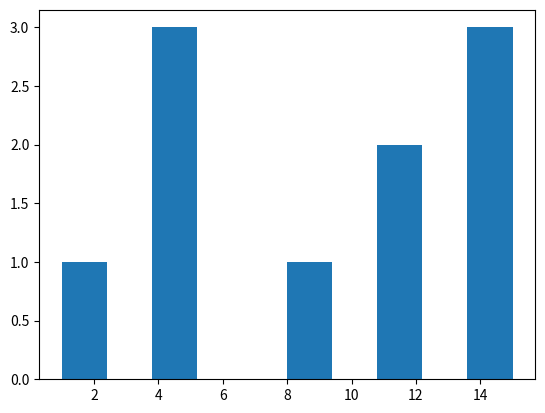

Write the Python code that produced this figure.
# -*- coding: utf-8 -*-
"""
[redacted]
Date : 12/09/2021
Version : 1
Description : Exercices de l'atelier 3
"""

import matplotlib.pyplot as plt

#Exercice 1
def somme1(lst: list)-> int:
    """
    Retourne la somme des nombres de la liste (for i in range)

    inputs:
        lst: list : Liste d'entiers

    outputs:
        int : Somme des nombres de la liste
    """
    somme = 0
    for i in range(len(lst)):
        somme += lst[i]
    return somme

def somme2(lst: list)-> int:
    """
    Retourne la somme des nombres de la liste (for e in lst)

    inputs:
        lst: list : Liste d'entiers

    outputs:
        int : Somme des nombres de la liste
    """
    somme = 0
    for e in lst:
        somme += e
    return somme

def somme3(lst: list)-> int:
    """
    Retourne la somme des nombres de la liste (boucle while)

    inputs:
        lst: list : Liste d'entiers

    outputs:
        int : Somme des nombres de la liste
    """
    somme = 0
    i = 0
    while i < len(lst):
        somme += lst[i]
        i += 1
    return somme

#La 2ème fonction semble la plus adaptée, elle récupère directement
#les éléments de la liste sans avoir à calculer sa longueur

def test_exercice1():
    """Test des fonctions somme"""
    print("TEST SOMME")
    #test liste vide
    print("Test liste vide : ", somme2([]))
    #test somme 11111
    lst1 = [1, 10, 100, 1000, 10000]
    print("Test somme 11111 : ", somme2(lst1))

test_exercice1()

def moyenne(lst: list)-> float:
    """
    Retourne la moyenne des nombres de la liste

    inputs:
        lst: list : Liste d'entiers

    outputs:
        float : Moyenne des nombres de la liste
    """
    somme = somme2(lst)
    moy = 0
    if lst != []:
        moy = somme / len(lst)
    return moy

def test_moyenne():
    """Test de la fonction moyenne"""
    print("TEST MOYENNE")
    #test liste vide
    print("Test liste vide :", moyenne([]))
    #test moyenne -0.5
    lst1 = [-5, -2, 1, 4]
    print("Test moyenne -0.5 :", moyenne(lst1))
    #test moyenne 30
    lst1 = [1, 0, 105, 14, 30]
    print("Test moyenne 30 :", moyenne(lst1))

test_moyenne()

def nb_sup1(lst: list, e: int)-> int:
    """
    Retourne le nombre de valeurs strictement supérieures à e
    (for i in range)

    inputs:
        lst: list : Liste d'entiers
        e: int : Entier

    outputs:
        int : Nombre de valeurs strictement supérieures à e
    """
    n = 0
    for i in range(len(lst)):
        if lst[i] > e:
            n += 1
    return n

def nb_sup2(lst: list, e: int)-> int:
    """
    Retourne le nombre de valeurs strictement supérieures à e
    (for e in lst)

    inputs:
        lst: list : Liste d'entiers
        e: int : Entier

    outputs:
        int : Nombre de valeurs strictement supérieures à e
    """
    n = 0
    for nb in lst:
        if nb > e:
            n += 1
    return n

def test_nb_sup():
    """Test de la fonction nb_sup"""
    print("TEST NB_SUP")
    #test liste vide
    print("Test liste vide :", nb_sup2([], 0))
    #test nb_sup 3
    lst1 = [-4, 3, 5, -1, 18]
    e = 2
    print("Test nb_sup 3 :", nb_sup2(lst1, e))

test_nb_sup()

def moy_sup(lst: list, e: int)-> float:
    """
    Retourne la moyenne des valeurs strictement supérieures à e

    inputs:
        lst: list : Liste d'entiers
        e: int : Entier

    outputs:
        float : Moyenne des valeurs strictement supérieures à e
    """
    moy = 0
    somme = 0
    for nb in lst:
        if nb > e:
            somme += nb
    if somme > 0:
        moy =  somme / nb_sup2(lst,e)
    return moy

def test_moy_sup():
    """Test de la fonction moy_sup"""
    print("TEST MOY_SUP")
    #test liste vide
    print("Test liste vide :", moy_sup([], 0))
    #test moy_sup 6.5
    lst1 = [-4, 3, 5, -1, 8]
    e = 4
    print("Test moy_sup 6.5 :", moy_sup(lst1, e))
    #test e supérieur
    e = 10
    print("Test tous inférieurs :", moy_sup(lst1, e))

test_moy_sup()

def val_max(lst: list)-> int:
    """
    Retourne la valeur maximale d'une liste

    inputs:
        lst: list : Liste d'entiers

    outputs:
        int : Valeur maximale de la liste
    """
    if len(lst) == 0:
        maxi = 0
    else:
        maxi = lst[0]
        for e in lst:
            if maxi < e:
                maxi = e
    return maxi
    
def test_val_max():
    """Test de la fonction val_max"""
    print("TEST VAL_MAX")
    #test liste vide
    print("Test liste vide :", val_max([]))
    #test val_max 8
    lst1 = [-4, 3, 8, -1, 0]
    print("Test val_max 8 :", val_max(lst1))
    
test_val_max()

def ind_max(lst: list)-> int:
    """
    Retourne l'indice de l'élément maximal de la liste

    inputs:
        lst: list : Liste d'entiers

    outputs:
        int : Indice de la valeur maximale de la liste
            (-1 si c'est vide)
    """
    if len(lst) == 0:
        return -1
    maxi = val_max(lst)
    for i in range(len(lst)):
        if lst[i] == maxi:
            imax = i
            return imax

def test_ind_max():
    """Test de la fonction ind_max"""
    print("TEST IND_MAX")
    #test liste vide
    print("Test liste vide :", ind_max([]))
    #test ind_max 2
    lst1 = [-4,3,8,-1, 0]
    print("Test ind_max 2 :", ind_max(lst1))

test_ind_max()


#Exercice 2
def position1(lst: list, e: int)-> int:
    """
    Retourne l'indice de la valeur donnée dans la liste
    (boucle for)

    inputs:
        lst: list : Liste d'entiers
        e: int : Entier

    outputs
        int : Indice de e dans la liste lst
              (-1 si non présent)
    """
    ind = -1
    for i in range(len(lst)):
        if lst[i] == e:
            ind = i
    return ind

def position2(lst: list, e: int)-> int:
    """
    Retourne l'indice de la valeur donnée dans la liste
    (boucle while)

    inputs:
        lst: list : Liste d'entiers
        e: int : Entier

    outputs:
        int : Indice de e dans la liste lst
              (-1 si non présent)
    """
    pos = -1
    i = 0
    while (pos == -1 and i < len(lst)):
        if lst[i] == e:
            pos = i
        else:
            i += 1
    return pos

position = position2

def test_position():
    """Test de la fonction position"""
    print("TEST POSITION")
    #test liste vide
    print("Test liste vide :", position([], 4))
    #test position 3
    lst = [-4, 3, 8, -1, 0]
    e = -1
    print("Test position 3 :", position(lst, e))
    
test_position()

def nb_occurences(lst: list, e: int)-> int:
    """
    Retourne le nombre d'occurences de e dans la liste'

    inputs:
        lst: list : Liste d'entiers
        e: int : Entier

    outputs:
        int : Nombre d'occurences de e dans lst
    """
    occur = 0
    for n in lst:
        if n == e:
            occur += 1
    return occur
    
def test_nb_occurences():
    """Test de la fonction nb_occurences"""
    print("TEST NB_OCCURENCES")
    #test liste vide
    print("Test liste vide :", nb_occurences([], 0))
    #test nb_occurences 3
    lst = [4, -2, 8, -2, -2, 4]
    e = -2
    print("Test nb_occurences 3 :", nb_occurences(lst, e))
    
test_nb_occurences()

def est_triee1(lst: list)-> bool:
    """
    Vérifie si la liste est triée par ordre croissant
    (boucle for)

    inputs:
        lst: list : Liste d'entiers

    outputs:
        bool: True si la liste est triée par ordre croissant
              False sinon
    """
    tri = True
    for i in range(len(lst)-1):
        if lst[i] > lst[i+1]:
            tri = False
    return tri
    
def est_triee2(lst: list)-> bool:
    """
    Vérifie si la liste est triée par ordre croissant
    (boucle while)

    inputs:
        lst: list : Liste d'entiers

    outputs:
        bool: True si la liste est triée par ordre croissant
              False sinon
    """
    i = 0
    tri = True
    while (tri and i < len(lst)-1):
        if lst[i] > lst[i+1]:
            tri = False
        i += 1
    return tri
    
#La 2ème fonction est la meilleure car elle s'arrête
#dès qu'un élément n'est pas dans l'ordre

def test_est_triee():
    """Test de la fonction est_triee"""
    print("TEST EST_TRIEE")
    #test liste vide
    print("Test liste vide :", est_triee2([]))
    #test liste 1 nombre
    print("Test liste 1 nombre :", est_triee2([1]))
    #test liste triée
    lst = [-2, -1, 0, 1, 5]
    print("Test liste triée :", est_triee2(lst))
    #test liste non triée
    lst = [-2, -1, 8, 0, 0]
    print("Test liste non triée :", est_triee2(lst))
    
test_est_triee()

def position_tri(lst: list, e: int)-> int:
    """
    Retourne l'indice de la valeur donnée d'une liste triée
    (recherche dichotomique)
    
    inputs:
        lst: list : Liste d'entiers
        e: int : Entier

    outputs:
        int : Indice de e dans la liste lst
              (-1 si non présent)
    """
    debut = 0 #zone de recherche
    fin = len(lst)
    if fin == 0: #si la liste est vide
        return -1
    while debut <= fin: #condition d'arrêt
        milieu = (debut + fin) // 2 #milieu de la zone de recherche
        if lst[milieu] == e:
            return milieu
        else: #tant que e n'est pas trouvé, on divise la zone de recherche par 2
            if lst[milieu] < e:
                debut = milieu + 1
            else:
                fin = milieu - 1
    return -1 #si e n'est pas dans la liste

def test_position_tri():
    """Test de la fonction position_tri"""
    print("TEST POSITION TRI")
    #Test liste vide
    print("Test liste vide")
    test = position_tri([], 0)
    if test == -1: #Résultat attendu : -1
        print("SUCCES : ", end='')
    else:
        print("ECHEC : ", end='')
    print("Attendu : -1 / Obtenu :", test)
    #Tests valeurs introuvable, au début, au milieu, à la fin
    lst = [-2, -1, 0, 3, 4, 6, 8]
    lst = sorted(lst) #Liste supposée triée
    e = [5, -2, 3, 8] #Liste des valeurs e
    resultats = [-1, 0, 3, 6] #Résultats attendus
    tests = ["introuvable", "au début", "au milieu", "à la fin"]
    for i in range(len(e)): #Boucle de tests
        print("Test valeur", tests[i])
        test = position_tri(lst, e[i])
        if test == resultats[i]:
            print("SUCCES : ", end='')
        else:
            print("ECHEC : ", end='')
        print("Attendu :", resultats[i], "/ Obtenu :", test)
    
test_position_tri()

def a_repetitions(lst: list)-> bool:
    """
    Vérifie si la liste comporte des répétitions de valeurs
    
    inputs:
        lst: list : liste d'entiers triée
    
    outputs:
        bool: True en cas de répétitions
              False sinon
    """
    lst_t = []
    rep = False
    i = 0
    while (not rep and i < len(lst)):
        e = lst[i]
        if e not in lst_t:
            lst_t.append(e)
            i += 1
        else:
            rep = True
    return rep

def test_a_repetitions():
    """Test de la fonction a_repetitions"""
    print("TEST A REPETITIONS")
    #test liste vide
    print("Test liste vide :", a_repetitions([]))
    #test pas de répétition
    lst = [-2, -1, 0, 1, 5]
    print("Test pas de répétition :",  a_repetitions(lst))
    #test 1 répétition
    lst = [-2, -1, 1, 1, 5]
    print("Test 1 répétition :",  a_repetitions(lst))
    #test 3 répétitions
    lst = [-2, -2, -2, -2, 5]
    print("Test 3 répétitions:", a_repetitions(lst))
    
test_a_repetitions()

#Exercice 3

def separer(lst: list)-> list:
    """
    Retourne une liste d'entiers regroupés par leur signe
    (négatifs / nuls / positifs)

    inputs:
        lst: list liste d'entiers

    outputs:
        list: liste d'entiers regroupés
    """
    negatifs = 0 #Compteur de négatifs
    lst_sep = [] #Nouvelle liste
    for i in range(len(lst)):
        if lst[i] < 0:
            negatifs += 1
            lst_sep.insert(0, lst[i]) #Ajout au début de la liste
        elif lst[i] == 0:
            lst_sep.insert(negatifs, lst[i]) #Ajout après les négatifs
        else:
            lst_sep.append(lst[i]) #Ajout à la fin de la liste
    return lst_sep

def test_separer():
    """Test de la fonction separer"""
    print("TEST SEPARATION")
    #test liste vide
    print("Test liste vide :", separer([]))
    #test 10 nombres
    lst=[0, -6, 9, 1, 3, -4, 0, -5, 0, 8]
    print("Test 10 nombres :", separer(lst))
    
test_separer()

#Exercice 4
def histo(lst_f: list)-> list:
    """
    Retourne une liste représentant l'histogramme d'une liste donnée

    inputs:
        lst_f: list : liste d'entiers

    outputs:
        list: liste d'entiers (histogramme de lst_f)
    """
    lst_h = [0] * (val_max(lst_f)+1) #Initialisation avec liste de zéros
    for e in lst_f: #Chaque valeur incrémente sa case correspondante
        lst_h[e] += 1
    return lst_h

def est_injective(lst_f: list)-> bool:
    """
    Retourne si la fonction représentée par la liste est une injection

    inputs:
        lst_f: list liste d'entiers

    outputs:
        bool: True si injection
              False sinon
    """
    his = histo(lst_f)
    inj = True
    i = 0
    while inj and i < len(his):
        if his[i] > 1:
            inj = False
        else:
            i += 1
    return inj

def est_surjective(lst_f: list)-> bool:
    """
    Retourne si la fonction représentée par la liste est une surjection

    inputs:
        lst_f: list liste d'entiers

    outputs:
        bool: True si surjection
              False sinon
    """
    his = histo(lst_f)
    surj = True
    i = 0
    while surj and i < len(his):
        if his[i] < 1:
            surj = False
        else:
            i += 1
    return surj

def est_bijective(lst_f: list)-> bool:
    """
    Retourne si la fonction représentée par la liste est une bijection

    inputs:
        lst_f: list liste d'entiers

    outputs:
        bool: True si bijection
              False sinon
    """
    return (est_injective(lst_f) and est_surjective(lst_f))

def test_histo():
    """Test des fonction histo, injective, surjective, bijective"""
    print("TEST HISTO")
    #test non injective non surjective
    lst_f=[6, 5, 6, 8, 4, 2, 1, 5]
    print("Test histogramme :", histo(lst_f))
    print("Test non injective :", est_injective(lst_f))
    print("Test non surjective :", est_surjective(lst_f))
    print("Test non bijective :", est_bijective(lst_f))
    #test bijective
    lst_f=[6, 5, 3, 8, 4, 2, 1, 7, 0]
    print("Test histogramme :", histo(lst_f))
    print("Test injective :", est_injective(lst_f))
    print("Test surjective :", est_surjective(lst_f))
    print("Test bijective :", est_bijective(lst_f))
    
test_histo()

def affiche_histo(lst_f: list):
    """
    Affiche l'histogramme d'une liste d'entiers

    inputs:
        lst_f: list : Liste d'entiers
    """
    lst_h = histo(lst_f)
    MAXOCC = val_max(lst_h)
    print("HISTOGRAMME")
    for i in range(MAXOCC+1, 0, -1): #Affichage occurences
        for e in lst_h:
            if e >= i:
                occ = "   #"  
            else:
                occ = "    "
            print(occ, end='')
        print("")
    for i in range(len(lst_h)): #Affichage numéros des colonnes
        print("| --", end='')
    print("|\n  ", end='')
    for i in range(len(lst_h)):
        if i < 9: #Pour ne pas décaler avec les espaces
            espace = "  "
        else:
            espace = " "
        print(i,espace, end='')

def affiche_histo2(lst_f: list):
    """
    Affiche l'histogramme d'une liste d'entiers

    inputs:
        lst_f: list : Liste d'entiers'
    """
    plt.hist(lst_f)

def test_affiche_histo():
    """Test de l'affichage de l'histogramme"""
    lst_f=[1, 5, 5, 5, 9, 11, 11, 15, 15, 15]
    affiche_histo(lst_f)
    affiche_histo2(lst_f)

test_affiche_histo()


#Exercice 5

def test_present(present: callable):
    """
    Test de la fonction present

    inputs:
        present: callable : Fonction present
    """
    if present([], 0):
        print("ECHEC : test liste vide")
    else:
        print("SUCCES : test liste vide")
    lst = [10, 6, 7, 8, 9, 1, 2, 3, 4, 5]
    e = [10, 5, 9, 0] #Liste des valeurs e
    tests = ["début", "fin", "milieu", "absence"] #Liste des tets
    succes = [True, True, True, False] #Résultats attendus des tests
    for i in range(len(e)):
        if present(lst, e[i]) == succes[i]:
            print("SUCCES : test", tests[i])
        else:
            print("ECHEC : test", tests[i])

#VERSION 1
def present1(lst, e) :
    for i in range (0, len(lst), 1) :
        if (lst[i] == e) :
            return(True)
#       else :              #Le else casse la boucle
#           return (False)
    return (False) #Erreur d'indentation

#VERSION 2
def present2(lst, e) :
#   b=True
    b=False #False par défaut
    for i in range (0, len(lst), 1) : #Erreur d'indentation
        if (lst[i] == e) :
            b=True
#       else :       #La fonction ne prend en compte que la dernière valeur
#           b=False
    return (b)

#VERSION 3
def present3(lst, e) :
#   b=True #Inutilisé
#   for i in range (0, len(lst), 1) :
#       return (lst[i] == e) #Ne prend en compte que la première valeur
    return (e in lst)

#VERSION 4
def present4(lst, e) :
    b=False
    i=0
#   while (i<len(lst) and b) : #b doit être False pour entrer dans la boucle
    while (i<len(lst) and not b) :
        if (lst[i] == e) :
            b=True
        i += 1 #i doit être incrémenté
    return (b)

print("TESTS PRESENT")
print("TEST 1")
test_present(present1)
print("TEST 2")
test_present(present2)
print("TEST 3")
test_present(present3)
print("TEST 4")
test_present(present4)

def test_pos(fonction_pos: callable):
    """
    Test de la fonction pos

    inputs:
        fonction_pos: callable : Fonction pos
    """
    if fonction_pos([], 0) == []:
        print("SUCCES : test liste vide")
    else:
        print("ECHEC : test liste vide")
    lst = [3, 4, 5, 7, 2, 7]
    e = [3, 7, 5, 1] #Liste des valeurs e
    tests = ["début", "fin", "milieu", "absence"] #Liste des tets
    succes = [[0], [3,5], [2], []] #Résultats attendus des tests
    for i in range(len(e)):
        if fonction_pos(lst, e[i]) == succes[i]:
            print("SUCCES : test", tests[i])
        else:
            print("ECHEC : test", tests[i])

#VERSION 1
def pos1(lst, e) :
#   lst_res = list(lst)
    lst_res = [] #Liste vide pour l'initialisation
    for i in range (0, len(lst), 1) :
        if (lst[i] == e) :
            lst_res += [i]
    return lst_res

# VERSION 2
def pos2(lst, e) :
    lst_res = list(lst)
    for i in range (0, len(lst), 1) :
        if (lst[i] == e) :
            lst_res[i] = i
        else:
            lst_res[i] = -1 #Valeur à retirer de la liste
    while -1 in lst_res:
        lst_res.remove(-1)
    return lst_res

# VERSION 3
def pos3(lst, e) :
    nb= lst.count(e)
    lst_res = [0]*nb
    occ = 0 #Compteur d'occurences dans la boucle
    for i in range (0, len(lst), 1) :
        if (lst[i] == e) :
#           lst_res.append(i) #Ajoute les positions au lieu de remplacer les 0
            lst_res[occ] = i
            occ += 1
    return lst_res

# VERSION 4
def pos4(lst, e) :
    nb= lst.count(e)
    lst_res = [0]*nb
    j=0
    for i in range (0, len(lst), 1) :
        if (lst[i] == e) :
            lst_res[j]= i
            j += 1 #Il faut incrémenter j
    return lst_res

print("TESTS POS")
print("TEST 1")
test_pos(pos1)
print("TEST 2")
test_pos(pos2)
print("TEST 3")
test_pos(pos3)
print("TEST 4")
test_pos(pos4)